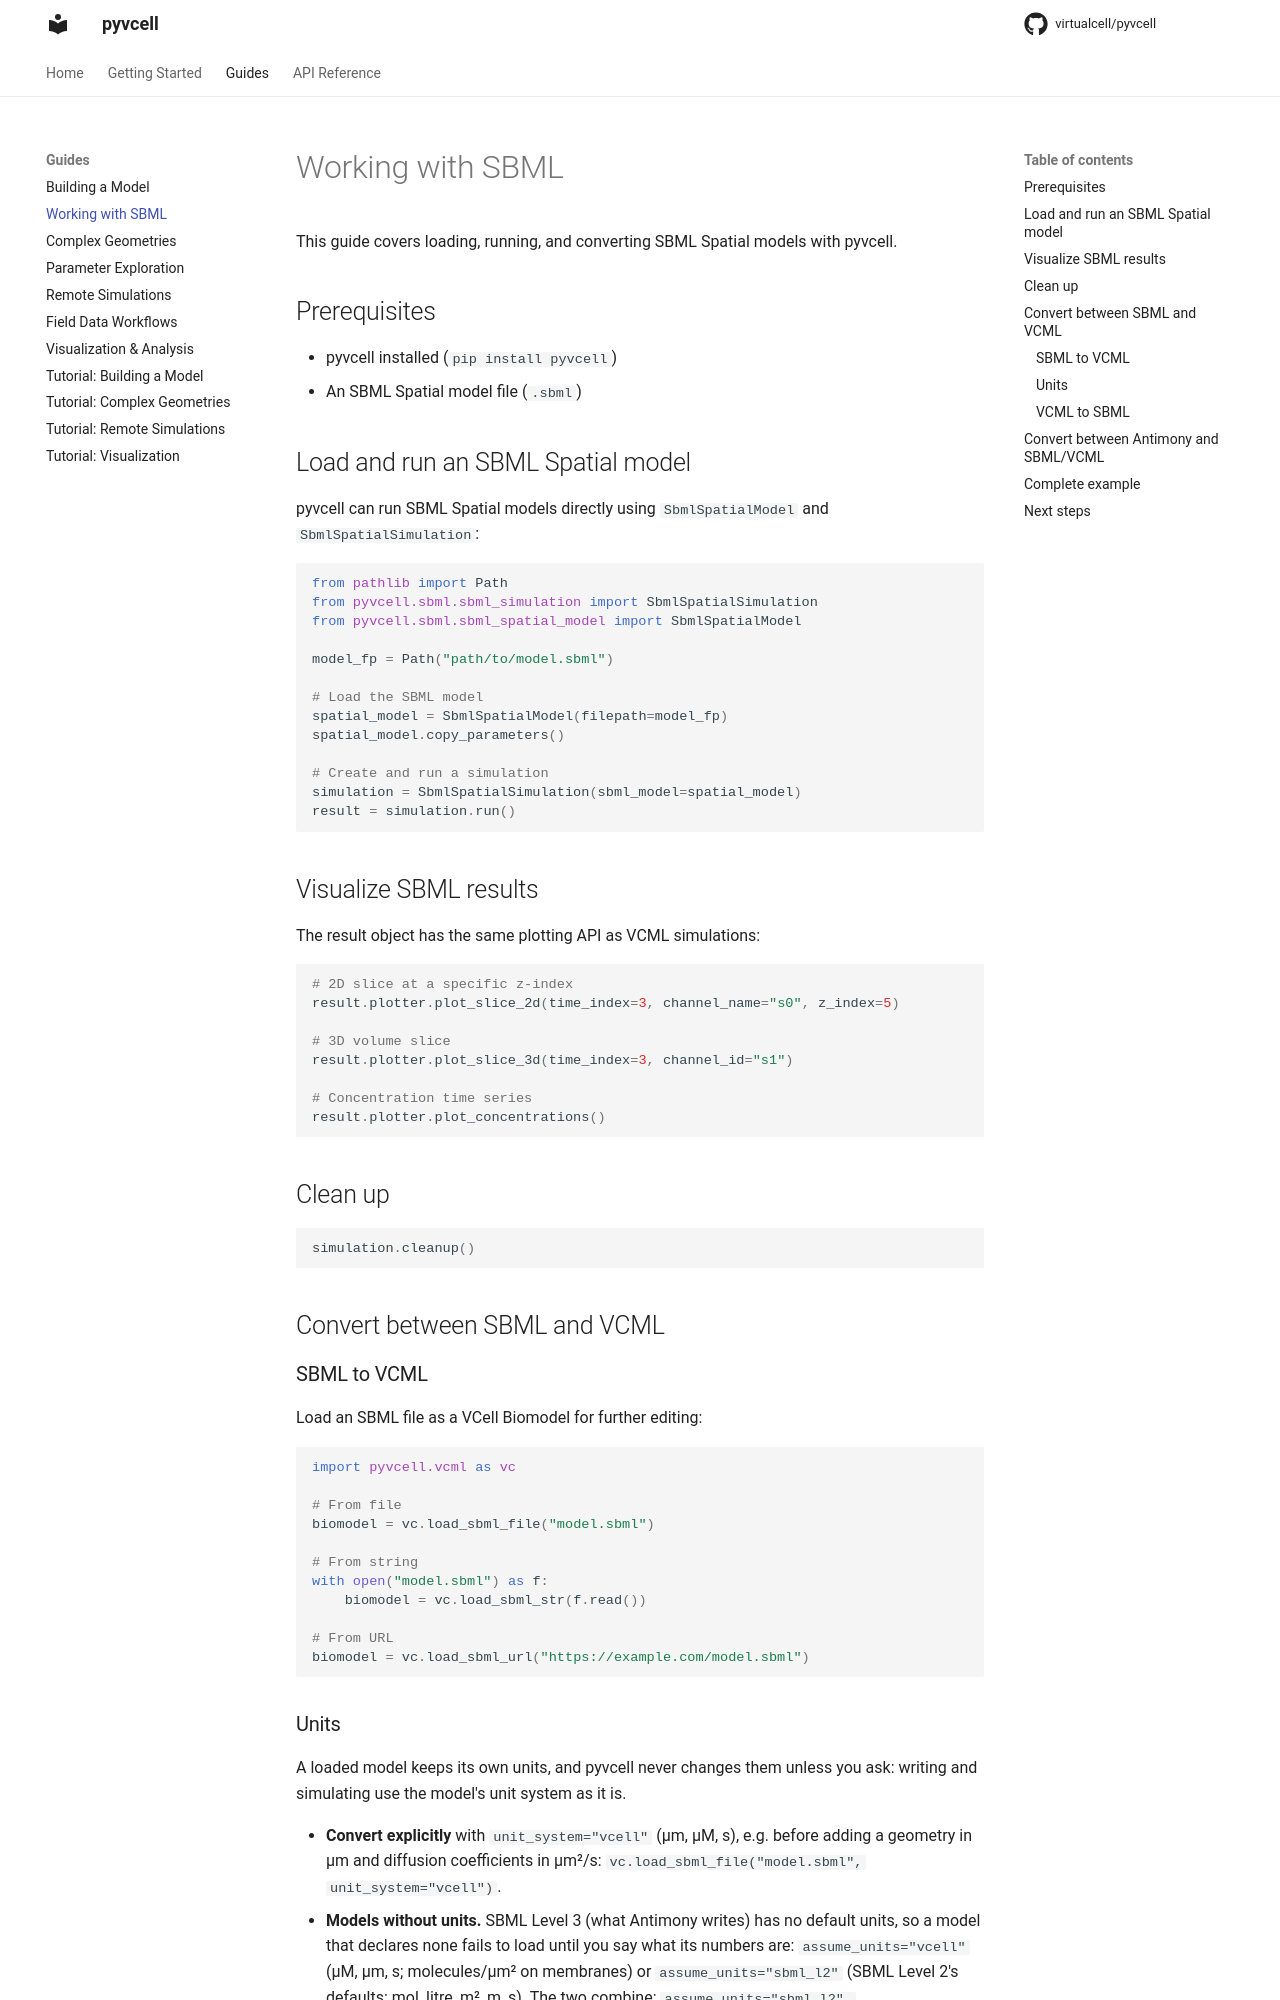

repository: virtualcell/pyvcell · page: guides/sbml-models/index.html · generator: mkdocs

# Working with SBML

This guide covers loading, running, and converting SBML Spatial models with pyvcell.

## Prerequisites

- pyvcell installed (`pip install pyvcell`)
- An SBML Spatial model file (`.sbml`)

## Load and run an SBML Spatial model

pyvcell can run SBML Spatial models directly using `SbmlSpatialModel` and `SbmlSpatialSimulation`:

```python
from pathlib import Path
from pyvcell.sbml.sbml_simulation import SbmlSpatialSimulation
from pyvcell.sbml.sbml_spatial_model import SbmlSpatialModel

model_fp = Path("path/to/model.sbml")

# Load the SBML model
spatial_model = SbmlSpatialModel(filepath=model_fp)
spatial_model.copy_parameters()

# Create and run a simulation
simulation = SbmlSpatialSimulation(sbml_model=spatial_model)
result = simulation.run()
```

## Visualize SBML results

The result object has the same plotting API as VCML simulations:

```python
# 2D slice at a specific z-index
result.plotter.plot_slice_2d(time_index=3, channel_name="s0", z_index=5)

# 3D volume slice
result.plotter.plot_slice_3d(time_index=3, channel_id="s1")

# Concentration time series
result.plotter.plot_concentrations()
```

## Clean up

```python
simulation.cleanup()
```

## Convert between SBML and VCML

### SBML to VCML

Load an SBML file as a VCell Biomodel for further editing:

```python
import pyvcell.vcml as vc

# From file
biomodel = vc.load_sbml_file("model.sbml")

# From string
with open("model.sbml") as f:
    biomodel = vc.load_sbml_str(f.read())

# From URL
biomodel = vc.load_sbml_url("https://example.com/model.sbml")
```
